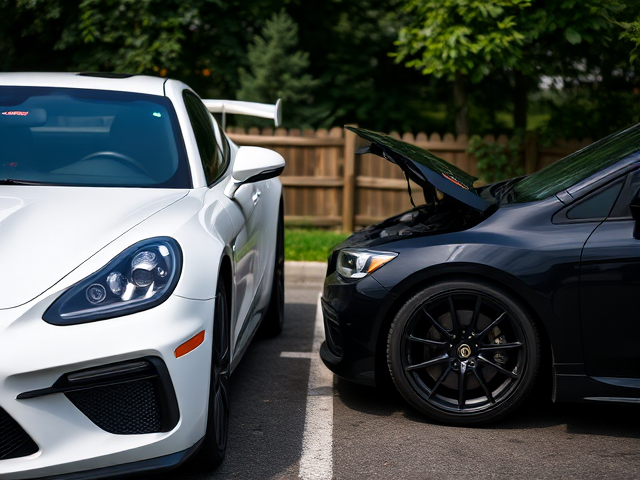
Generation parameters embedded in this image by ComfyUI (PNG 'prompt' text chunk: the API-format workflow graph, JSON):
{"6":{"inputs":{"text":"A photo of two cars together.","clip":["11",0]},"class_type":"CLIPTextEncode"},"8":{"inputs":{"samples":["13",0],"vae":["10",0]},"class_type":"VAEDecode"},"9":{"inputs":{"filename_prefix":"car/count2/count2","images":["8",0]},"class_type":"SaveImage"},"10":{"inputs":{"vae_name":"ae.safetensors"},"class_type":"VAELoader"},"11":{"inputs":{"clip_name1":"clip_l.safetensors","clip_name2":"t5xxl_fp8_e4m3fn.safetensors","type":"flux"},"class_type":"DualCLIPLoader"},"12":{"inputs":{"unet_name":"flux1-schnell-fp8.safetensors","weight_dtype":"fp8_e4m3fn"},"class_type":"UNETLoader"},"13":{"inputs":{"noise":["50",0],"guider":["22",0],"sampler":["16",0],"sigmas":["38",1],"latent_image":["51",0]},"class_type":"SamplerCustomAdvanced"},"16":{"inputs":{"sampler_name":"euler"},"class_type":"KSamplerSelect"},"17":{"inputs":{"scheduler":"normal","steps":5,"denoise":1.0,"model":["12",0]},"class_type":"BasicScheduler"},"22":{"inputs":{"model":["12",0],"conditioning":["6",0]},"class_type":"BasicGuider"},"38":{"inputs":{"step":0,"sigmas":["17",0]},"class_type":"SplitSigmas"},"50":{"inputs":{"noise_seed":1016309405504423},"class_type":"RandomNoise"},"51":{"inputs":{"width":640,"height":480,"batch_size":10},"class_type":"EmptyLatentImage"}}